Labelled photos from "Recognize_Rock_Paper_Scissors_Application", an image-classification folder in QuocBao02/Recognize_Rock_Paper_Scissors_Application. The possible labels are: paper, rock, scissors.

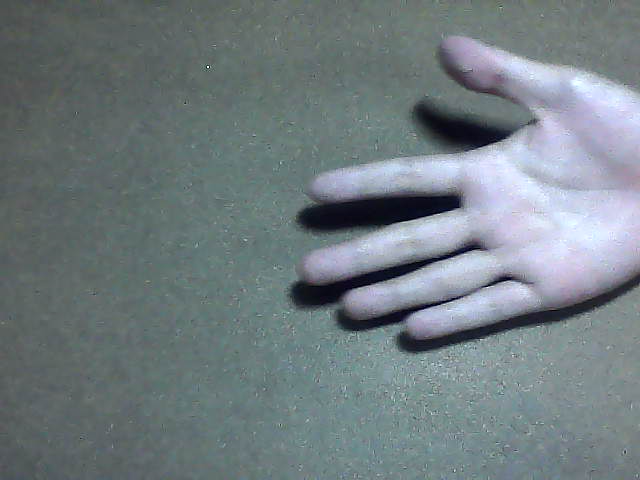
Label: paper

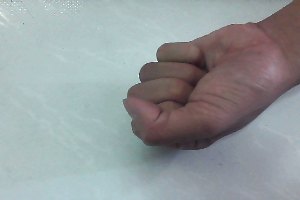
Label: rock

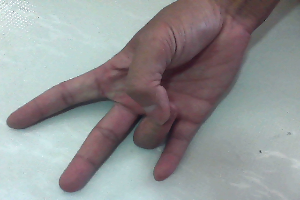
Label: scissors

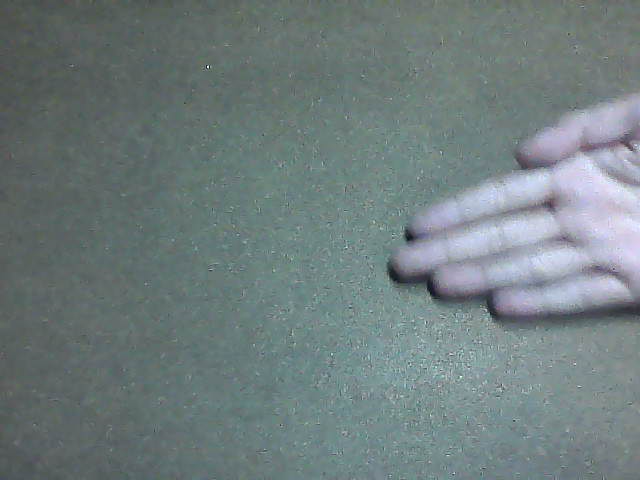
Label: paper

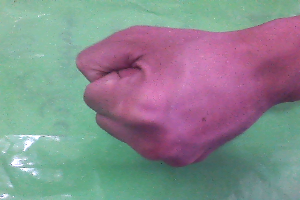
Label: rock

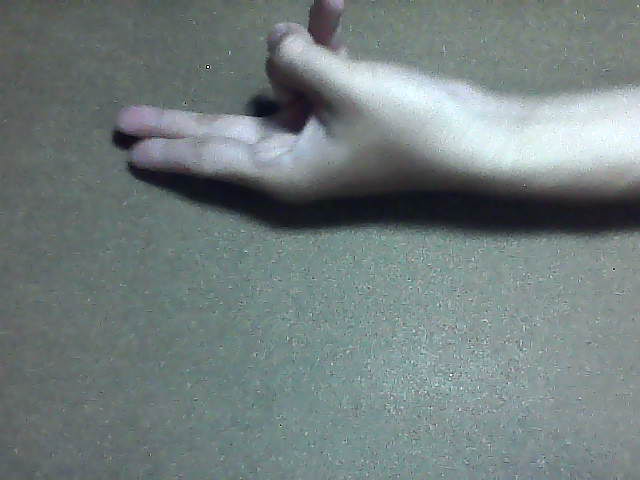
Label: scissors
